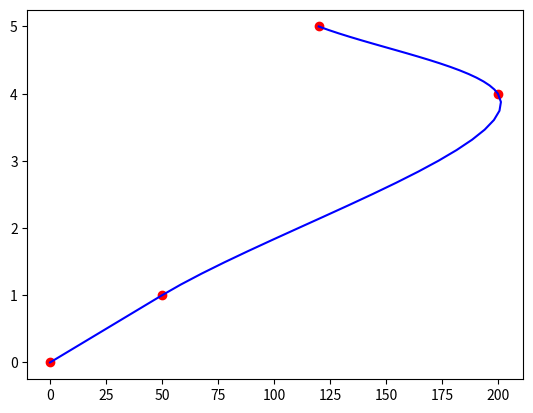

Recreate this plot in Python.
import matplotlib.pyplot as plt 

def bezier_curve(control_points, number_of_curve_points):
  last_point = number_of_curve_points - 1
  points = [ bezier_point(control_points, i / last_point )
    for i in range(number_of_curve_points)
  ]
  return [p for p in points if p != None]

def bezier_point(control_points, t):
  while len(control_points) > 1:
    control_linestring = zip(control_points[:-1], control_points[1:])
    control_points = [(1 - t) * p1 + t * p2 for p1, p2 in control_linestring]
  if not control_points:
    return None
  return control_points[0]
  
def plot_compl(compl_arr, df, **kwargs):
  x = [point.real for point in compl_arr]
  y = [point.imag for point in compl_arr]
  df(x,y, **kwargs)

a = 1

def d(p, i):
  return abs(p[i] - p[i-1]) ** a  

def _abs(s):
  return ((s.real**2) + (s.imag **2)) * .5

def calc_intermediate(p):
  assert len(p) == 4, "Error"
  d1 = d(p, 1)
  d2 = d(p, 2)
  d3 = d(p, 3)
  d1_sq = d1**2
  d2_sq = d2**2
  d3_sq = d3**2
  t1 = (d1_sq * p[2] - d2_sq * p[0] + (2*d1_sq + 3 * d1 * d2 + d2_sq) * p[1]) / (3 * d1 * (d1 + d2))
  t2 = (d3_sq * p[1] - d2_sq * p[3] + (2*d3_sq + 3 * d3 * d2 + d2_sq) * p[2]) / (3 * d3 * (d3 + d2))
  return [p[1], t1, t2, p[2]]

def find_tangents(p):
  p = [p[0] + .001*(p[0] - p[1])] + p + [p[-1] + .001*(p[-1] - p[-2])] #append fake start and end
  res = []
  for i in range(int(len(p) - 4 + 1)):
    res += calc_intermediate(p[i:i+4])

  return res
  
def build_smooth_path(path):
  tangents = find_tangents(path)
  points = []
  for i in range(int(len(tangents)/3)):
    points += bezier_curve(tangents[i*4: (i*4)+4], 20)
  return points
  
def main():
  arr = [(0,0), (50, 1), (200, 4), (120, 5)]
  arr = [complex(x,y) for (x,y) in arr]
  points = build_smooth_path(arr)
  plot_compl(points, plt.plot, c='b')
  #plot_compl(arr_to_draw, plt.scatter, c='g')
  plot_compl(arr, plt.scatter, c='r')
  plt.show()
  
  
if __name__ == '__main__':
  main()